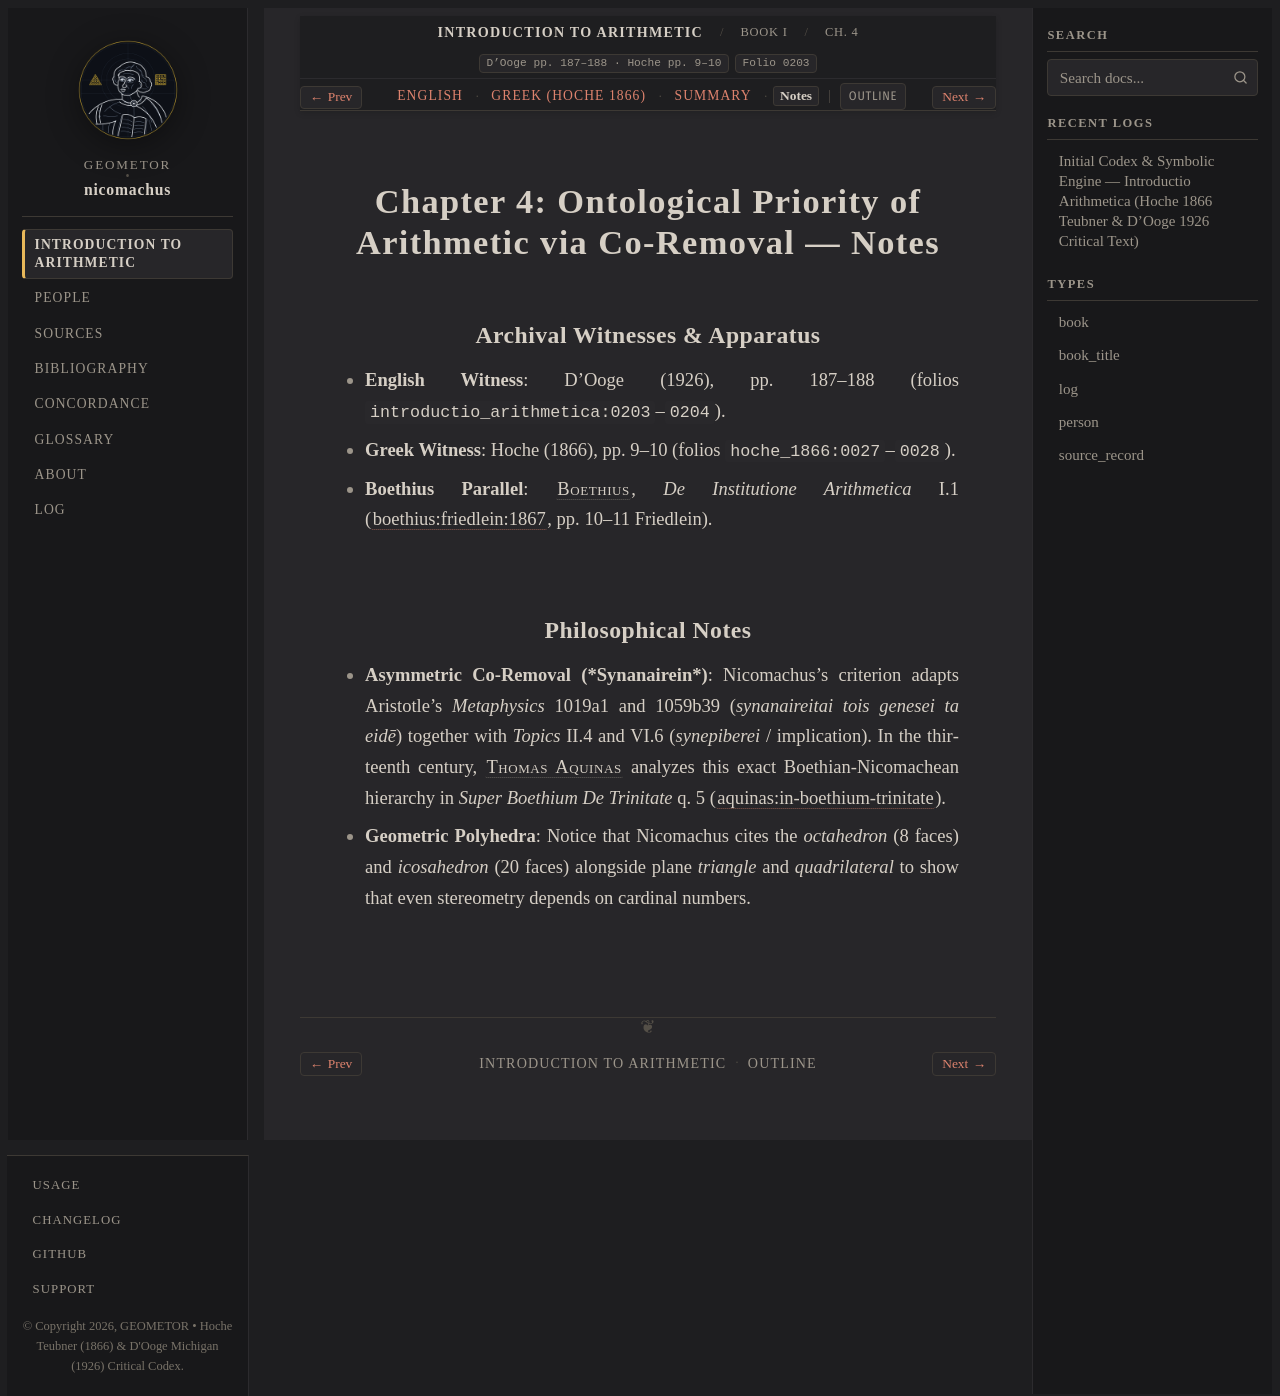

repository: geometor/nicomachus · page: introductio_arithmetica/book_01/ch_04/notes.html · generator: sphinx

:order: 4
:layout: book
:breadcrumb_title: Ch. 4: Priority of Arithmetic (Notes)
:title: Chapter 4: Ontological Priority of Arithmetic via Co-Removal — Notes
:canonical_id: Book I, Ch. 4
:original_id: D'Ooge pp. 187–188 · Hoche pp. 9–10
:folio: introductio_arithmetica:0203
:tracks: English: index | Greek: el | Summary: summary | Notes: notes

.. _nicomachus-notes-1-4:

====================================================================
Chapter 4: Ontological Priority of Arithmetic via Co-Removal — Notes
====================================================================

.. folio:: introductio_arithmetica:0203
   :page: p. 187

Archival Witnesses & Apparatus
------------------------------

* **English Witness**: D'Ooge (1926), pp. 187–188 (folios ``introductio_arithmetica:0203``–``0204``).
* **Greek Witness**: Hoche (1866), pp. 9–10 (folios ``hoche_1866:0027``–``0028``).
* **Boethius Parallel**: :person:`Boethius <boethius>`, *De Institutione Arithmetica* I.1 (:cite:`boethius:friedlein:1867`, pp. 10–11 Friedlein).

Philosophical Notes
-------------------

* **Asymmetric Co-Removal (*Synanairein*)**: Nicomachus's criterion adapts Aristotle's *Metaphysics* 1019a1 and 1059b39 (*synanaireitai tois genesei ta eidē*) together with *Topics* II.4 and VI.6 (*synepiberei* / implication). In the thirteenth century, :person:`Thomas Aquinas <aquinas>` analyzes this exact Boethian-Nicomachean hierarchy in *Super Boethium De Trinitate* q. 5 (:cite:`aquinas:in-boethium-trinitate`).
* **Geometric Polyhedra**: Notice that Nicomachus cites the *octahedron* (8 faces) and *icosahedron* (20 faces) alongside plane *triangle* and *quadrilateral* to show that even stereometry depends on cardinal numbers.
